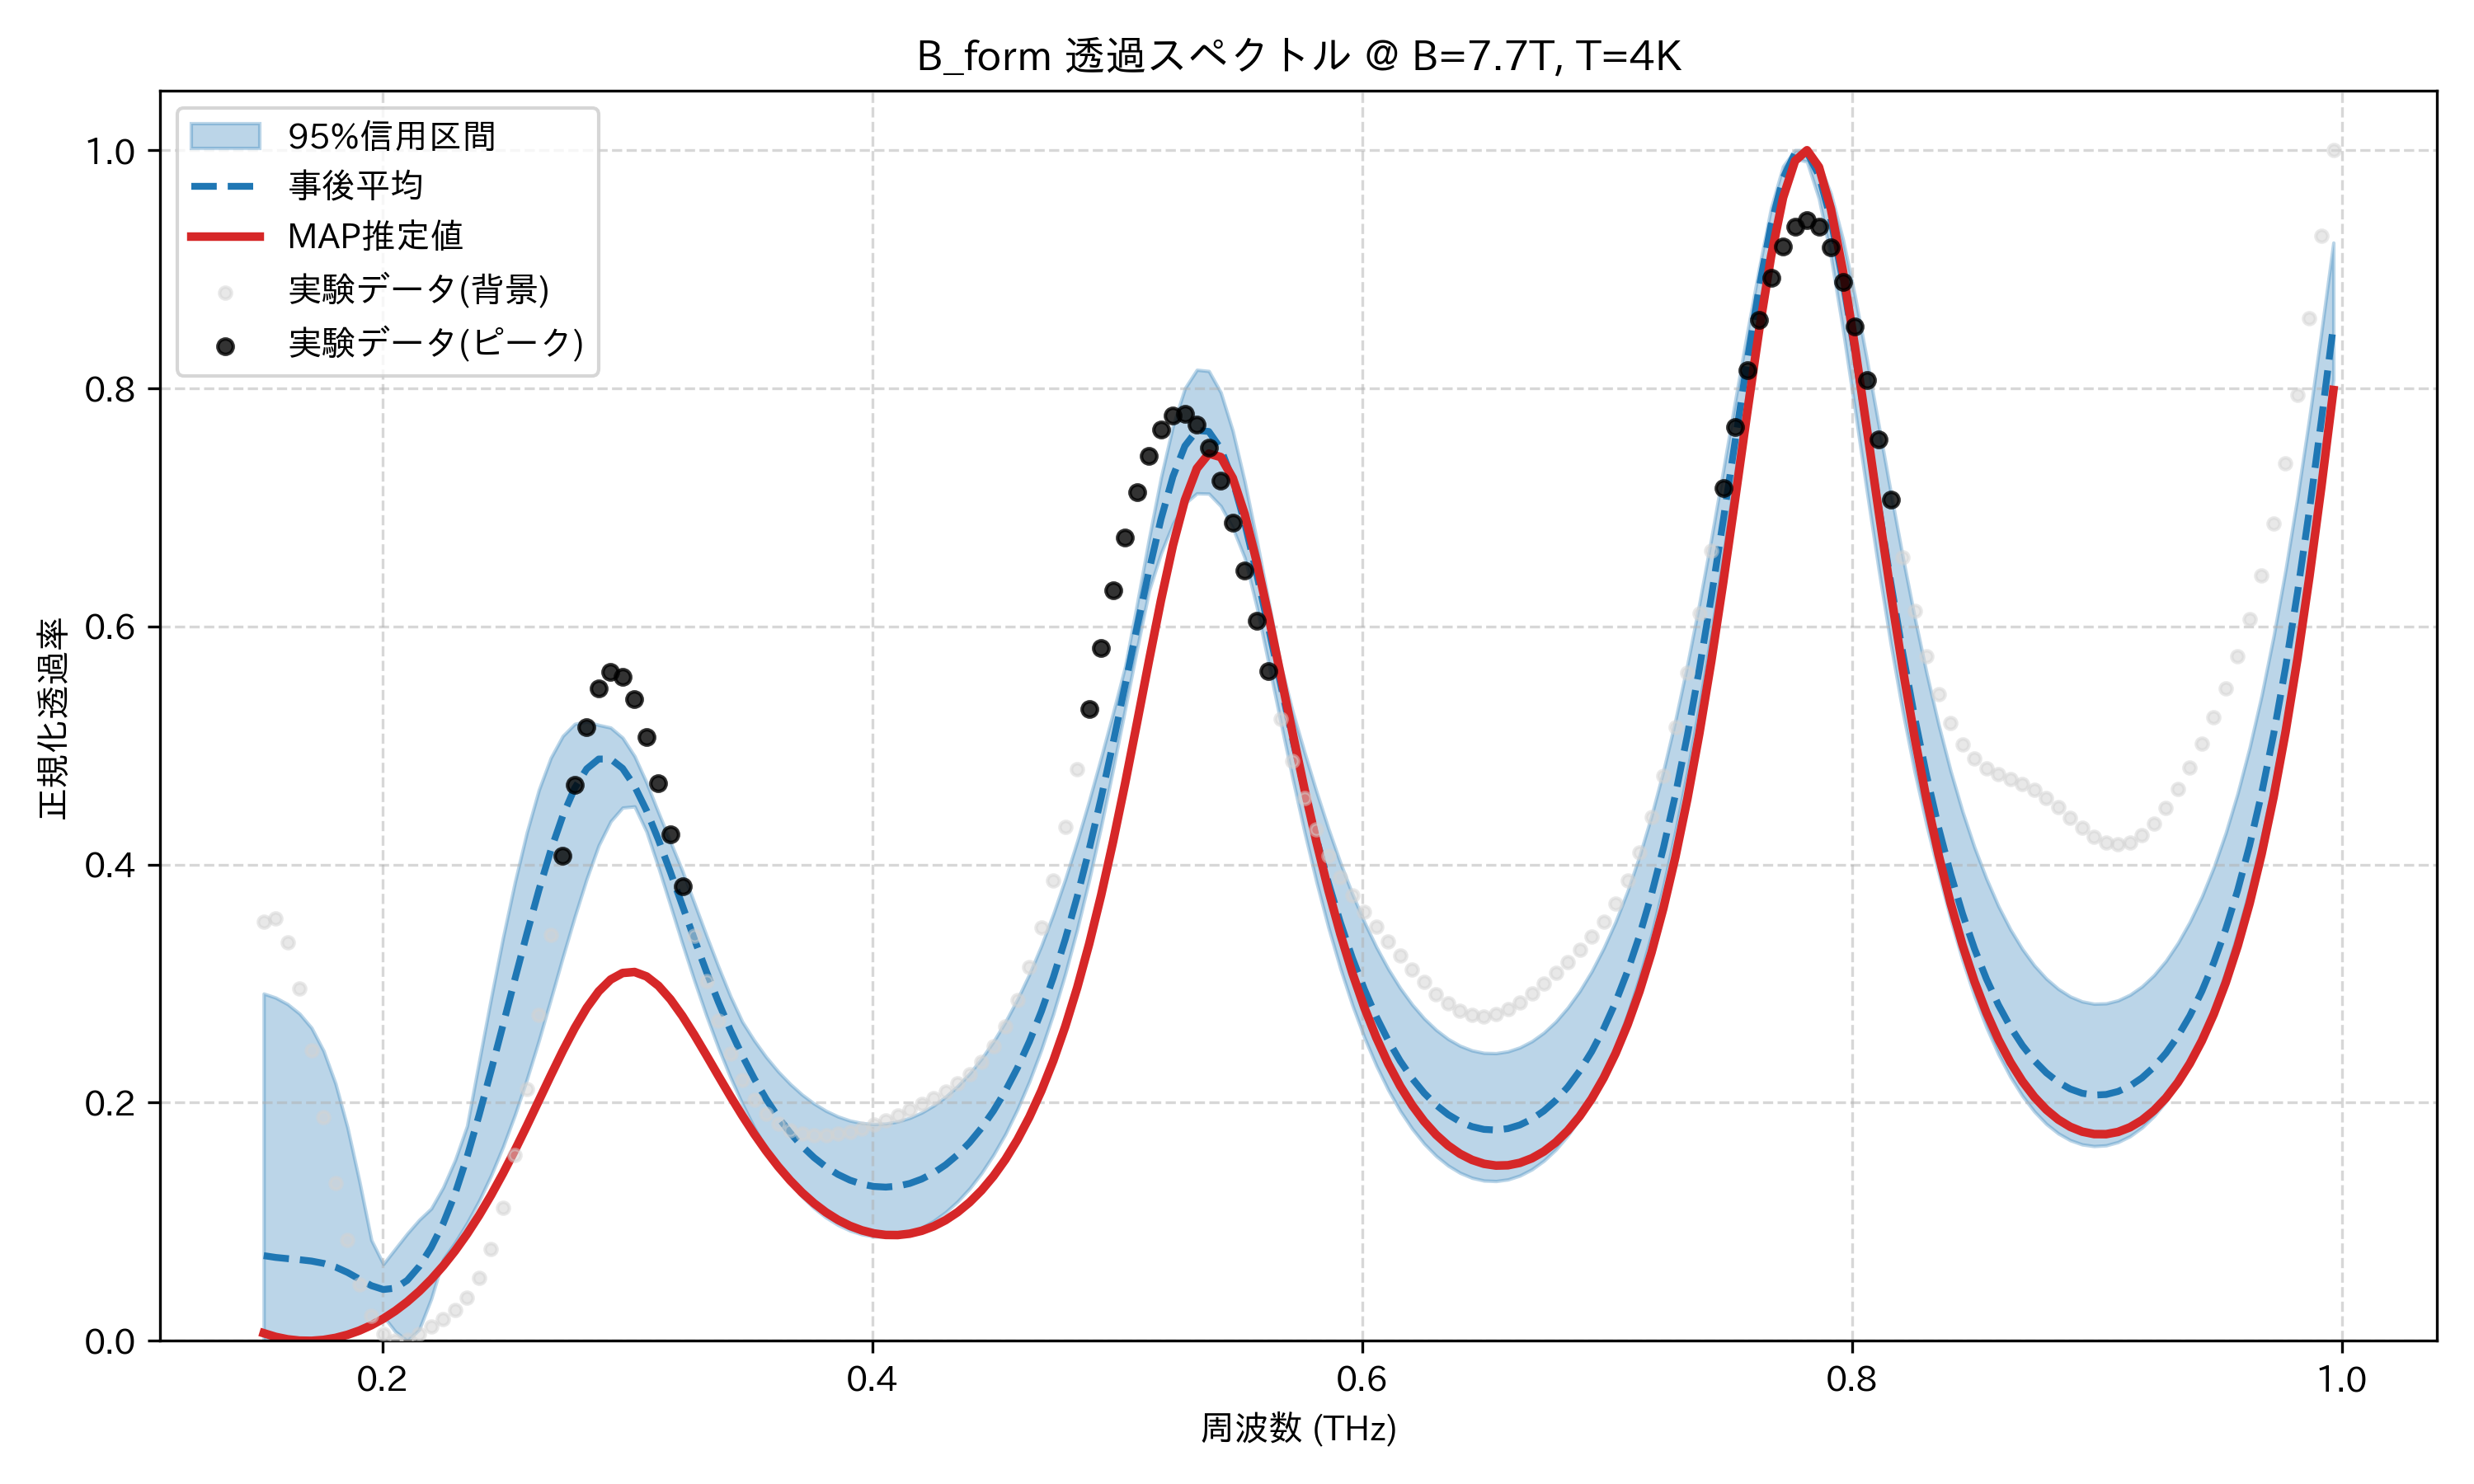

The file beside this chart, header and first rows:
frequency_thz, mean_transmission, map_transmission, lower_95, upper_95, observed_normalized
0.1514, 0.07154, 0.006411, 0.0, 0.2916, 0.3523
0.1563, 0.07004, 0.003321, 0.0, 0.2882, 0.3545
0.1612, 0.06902, 0.001251, 0.0003177, 0.2828, 0.3346
0.1661, 0.06814, 0.0001545, 0.0, 0.2747, 0.2957
0.171, 0.06698, 0.0, 0.0001284, 0.2629, 0.2442
0.1759, 0.06507, 0.0007677, 0.001232, 0.2437, 0.1876
0.1808, 0.06197, 0.00245, 0.00326, 0.2161, 0.1328
0.1856, 0.05744, 0.005051, 0.006191, 0.1792, 0.08484
0.1905, 0.05182, 0.008587, 0.01004, 0.1339, 0.04705
0.1954, 0.04633, 0.01308, 0.01485, 0.08456, 0.02077
0.2003, 0.04308, 0.01858, 0.02059, 0.06446, 0.005678
0.2052, 0.04422, 0.02512, 0.007768, 0.07732, 0.0
0.2101, 0.05078, 0.03276, 0.0, 0.09011, 0.0009889
0.2149, 0.06245, 0.04156, 0.009562, 0.1016, 0.005661
0.2198, 0.07834, 0.05159, 0.03527, 0.1111, 0.0117
0.2247, 0.09834, 0.06292, 0.06839, 0.1289, 0.01818
0.2296, 0.1236, 0.07561, 0.08263, 0.1519, 0.02579
0.2345, 0.1544, 0.08972, 0.09892, 0.1805, 0.03651
0.2394, 0.1894, 0.1053, 0.1176, 0.2345, 0.05289
0.2443, 0.2266, 0.1222, 0.1388, 0.2876, 0.07732
0.2491, 0.2651, 0.1406, 0.1628, 0.3384, 0.1116
0.254, 0.3039, 0.1601, 0.1898, 0.3853, 0.1564
0.2589, 0.342, 0.1806, 0.2197, 0.4272, 0.2111
0.2638, 0.3785, 0.2017, 0.2522, 0.4628, 0.2738
0.2687, 0.412, 0.2229, 0.2869, 0.4897, 0.3407
0.2736, 0.441, 0.2435, 0.3222, 0.5081, 0.4071
0.2785, 0.4642, 0.2627, 0.3562, 0.5182, 0.4672
0.2833, 0.4804, 0.2797, 0.3881, 0.5201, 0.5155
0.2882, 0.4886, 0.2935, 0.4161, 0.5173, 0.5478
0.2931, 0.4887, 0.3034, 0.4363, 0.5151, 0.5618
0.298, 0.4808, 0.3089, 0.4478, 0.5066, 0.558
0.3029, 0.4659, 0.3098, 0.4488, 0.4911, 0.5387
0.3078, 0.4454, 0.306, 0.4276, 0.4689, 0.5074
0.3127, 0.4207, 0.2982, 0.3974, 0.4436, 0.4684
0.3175, 0.3936, 0.2868, 0.3655, 0.4191, 0.4255
0.3224, 0.3654, 0.2728, 0.3333, 0.3946, 0.3819
0.3273, 0.3374, 0.2569, 0.3024, 0.3677, 0.3401
0.3322, 0.3103, 0.2399, 0.2732, 0.3406, 0.3021
0.3371, 0.2847, 0.2227, 0.2462, 0.3144, 0.269
0.342, 0.2611, 0.2056, 0.2215, 0.2897, 0.2414
0.3468, 0.2396, 0.1892, 0.1992, 0.268, 0.2193
0.3517, 0.2203, 0.1737, 0.1792, 0.2523, 0.2025
0.3566, 0.2031, 0.1594, 0.1615, 0.2384, 0.1903
0.3615, 0.1879, 0.1464, 0.146, 0.2262, 0.1821
0.3664, 0.1748, 0.1348, 0.1325, 0.2158, 0.1769
0.3713, 0.1635, 0.1245, 0.1211, 0.2068, 0.1739
0.3762, 0.1539, 0.1155, 0.1115, 0.1993, 0.1727
0.381, 0.1461, 0.1079, 0.1036, 0.1932, 0.1728
0.3859, 0.1398, 0.1016, 0.09737, 0.1884, 0.1738
0.3908, 0.135, 0.09657, 0.09266, 0.185, 0.1757
0.3957, 0.1316, 0.09279, 0.08944, 0.1829, 0.1783
0.4006, 0.1296, 0.09024, 0.08767, 0.182, 0.1815
0.4055, 0.1291, 0.08891, 0.08734, 0.1824, 0.1853
0.4104, 0.1299, 0.08881, 0.08842, 0.1842, 0.1895
0.4152, 0.1322, 0.08996, 0.091, 0.1873, 0.194
0.4201, 0.1358, 0.0924, 0.09506, 0.1917, 0.1989
0.425, 0.141, 0.09616, 0.1007, 0.1976, 0.204
0.4299, 0.1478, 0.1013, 0.108, 0.205, 0.2096
0.4348, 0.1563, 0.108, 0.117, 0.2139, 0.216
0.4397, 0.1665, 0.1163, 0.1279, 0.2245, 0.2239
... 114 more rows
